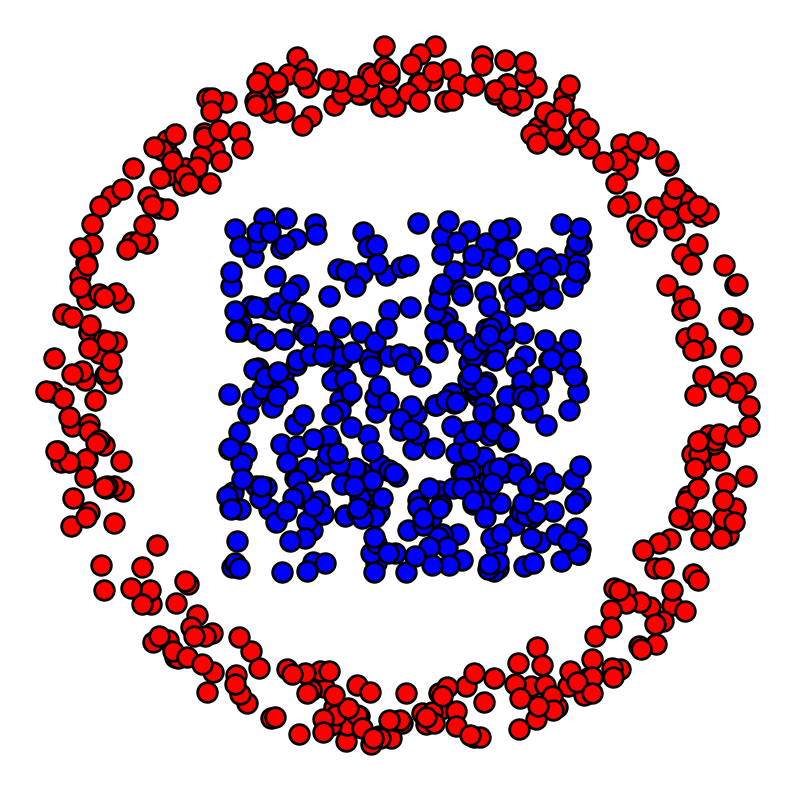

Recreate this plot in Python. (Note: this script raises an exception after producing the figure.)
from __future__ import division

import numpy as np

import matplotlib.pyplot as plt
import scipy as scp
import pylab as pyl

import warnings
warnings.filterwarnings('ignore')

%matplotlib inline
%load_ext autoreload
%autoreload 2

"""To compute distance matrix"""
def distmat(x,y):
    
    return np.sum(x**2,0)[:,None] + np.sum(y**2,0)[None,:] - 2*x.transpose().dot(y)

"""To Normalise a vector"""
normalize = lambda a: a/np.sum(a)

"""To Compute P"""
def GetP(u,K,v):
    return u*K*(v.T)

X = np.random.rand(100)
Y = np.random.rand(100)
s = np.argsort(X)
print("Indices de tri: \n", s)
print("Echantillon trié:\n", X[s])

N = [400,400]

d = 2

x = np.random.rand(2,N[0])-.5

theta = 2*np.pi*np.random.rand(1,N[1])
r = .8 + .2*np.random.rand(1,N[1])
y = np.vstack((np.cos(theta)*r,np.sin(theta)*r))

plotp = lambda x,col: plt.scatter(x[0,:], x[1,:], s=200, edgecolors="k", c=col, linewidths=2)

plt.figure(figsize=(10,10))

plotp(x, 'b')
plotp(y, 'r')

plt.axis("off")
plt.xlim(np.min(y[0,:])-.1,np.max(y[0,:])+.1)
plt.ylim(np.min(y[1,:])-.1,np.max(y[1,:])+.1)

plt.show()


C = distmat(x,y)

a = np.ones(N[0])/N[0]
b = np.ones(N[1])/N[1]

import computational_OT

epsilon = .01
K = np.exp(-C/epsilon)
u=np.ones(N[0])
v = np.ones(N[1])



SOptimizer=computational_OT.Sinkhorn(K,a,b,u,v,epsilon)
out=SOptimizer._update(maxiter=1000)
#
# Plot
plt.figure(figsize = (12,12))

plt.subplot(2,1,1),
plt.title("$||P1 -a||_1$")
plt.plot( np.asarray(out['error_a']), linewidth = 2)
plt.yscale( 'log')
plt.ylabel("Error in log scale")
plt.xlabel("Number of iterations")
plt.legend(["Sample size: "+str(i)+" and Epsilon="+str(epsilon) for i in N],loc="upper right")

plt.subplot(2,1,2)
plt.title("$||P^T 1 -b||_1$")
plt.plot( np.asarray(out['error_b']), linewidth = 2)
plt.yscale( 'log')
plt.ylabel("Error in log scale")
plt.xlabel("Number of iterations")
plt.legend(["Sample size: "+str(i)+" and Epsilon="+str(epsilon) for i in N],loc="upper right")
plt.show()

epsilon = .01
K = np.exp(-C/epsilon)
u=np.ones(N[0])
v = np.ones(N[1])


sinkhorn_run=200
SOptimizer=computational_OT.Sinkhorn(K,a,b,u,v,epsilon)

outS=SOptimizer._update(maxiter=sinkhorn_run)
count=sinkhorn_run
maxiteration=1000

outN=None
Su,Sv=u,v
while True :
    print("Checking at: ",count)
    basincheck=computational_OT.Newtonbasincheck(K,a,b,Su,Sv,epsilon)
    if  basincheck._Checkbasinofattraction():
        X = np.hstack( (outS['error_a'],outS['error_b']) )
        X = epsilon*np.log(X)
        NOptimizer= computational_OT.NewtonRaphson(X,K,a,b,epsilon)
        outN=NOptimizer._update(maxiter=10,debug=False)
        break

    else:
        outS=SOptimizer._update(maxiter=sinkhorn_run)
        Su,Sv=outS['error_a'],outS['error_b']
        count +=sinkhorn_run
        if count==maxiteration:
            X = np.hstack( (outS['error_a'],outS['error_b']) )
            X = epsilon*np.log(X)
            NOptimizer= computational_OT.NewtonRaphson(X,K,a,b,epsilon)
            outN=NOptimizer._update(maxiter=10,debug=False)
            break



# Plot
plt.figure(figsize = (12,12))

plt.subplot(2,1,1),
plt.title("$||P1 -a||_1$")
plt.plot( np.asarray(out['error_a']),label='Sinkhorn for $\epsilon=$' + str(epsilon), linewidth = 2)
plt.plot( np.asarray(outS['error_a']+outN['error_a']),label='Hybrid method for $\epsilon=$'+ str(epsilon), linewidth = 2)
plt.xlabel("Number of iterations")
plt.ylabel("Error in log-scale")
plt.legend()
plt.yscale( 'log')

plt.subplot(2,1,2)
plt.title("$||P^T 1 -b||_1$")
plt.plot( np.asarray(out['error_b']), label='Sinkhorn for $\epsilon=$' + str(epsilon), linewidth = 2)
plt.plot( np.asarray(outS['error_b']+outN['error_b']),label='Hybrid method for $\epsilon=$'+ str(epsilon), linewidth = 2)
plt.xlabel("Number of iterations")
plt.ylabel("Error in log-scale")
plt.legend()
plt.yscale( 'log')
plt.yscale( 'log')

plt.subplot(2,1,2)
plt.show()


P = np.dot(np.dot(np.diag(outS['u']),K),np.diag(outS['v']))
Q1 = np.sort(P, axis=0)
Q2 = np.sort(P, axis=1)

plt.hist( P.flatten(), 20)
plt.xscale( 'log')
plt.yscale( 'log')
plt.show()

plt.figure()
plt.imshow(P);
plt.figure()
plt.imshow(Q1);
plt.figure()
plt.imshow(Q2);

P_xx = np.dot(P, P.T)
P_yy = np.dot(P.T, P)
plt.figure()
plt.imshow( P_xx );
plt.figure()
plt.imshow( P_yy );
plt.show()

plt.figure()
plt.hist( P_xx.flatten(), 20, cumulative=True, density=True)
plt.xscale( 'log')
plt.ylim( (0,1) )
plt.show()
plt.hist( P_yy.flatten(), 20, cumulative=False)
plt.xscale( 'log')
plt.yscale( 'log')
plt.show()

from scipy.sparse import csr_matrix
from scipy.sparse.csgraph import reverse_cuthill_mckee

def invert_permutation(p):
    """Return an array s with which np.array_equal(arr[p][s], arr) is True.
    The array_like argument p must be some permutation of 0, 1, ..., len(p)-1.
    """
    p = np.asanyarray(p) # in case p is a tuple, etc.
    s = np.empty_like(p)
    s[p] = np.arange(p.size)
    return s

cut_offx=1e-7
cut_offy=1e-7
P_xx_   = P_xx*( P_xx > cut_offx)
P_xx_csr = csr_matrix(P_xx_)
perm_x = reverse_cuthill_mckee(P_xx_csr)
invp_x = invert_permutation(perm_x)

P_yy_ = P_yy*( P_yy > cut_offy)
P_yy_csr = csr_matrix(P_yy_)
perm_y = reverse_cuthill_mckee(P_yy_csr)
invp_y = invert_permutation(perm_y)

mesh = np.meshgrid( perm_x, perm_y )
P_ = P[mesh]
mesh = np.meshgrid( perm_x, perm_x )
P_xx_ = P_xx[mesh]
mesh = np.meshgrid( perm_y, perm_y )
P_yy_ = P_yy[mesh]

size=10
plt.figure( figsize=(size,size))
plt.imshow( P_xx_ );
plt.figure( figsize=(size,size))
plt.imshow( P_yy_ );
plt.figure( figsize=(size,size))
plt.imshow( P_ );
plt.figure( figsize=(size,size))
plt.imshow( P_xx );

u,s,v = np.linalg.svd(P)

plt.figure()
plt.title("Decay of singular values")
plt.plot(s)

from scipy.cluster.hierarchy import dendrogram, linkage
from matplotlib import pyplot as plt

print("Shape:")
print(x.shape)

Z = linkage(x.T, 'centroid')
fig = plt.figure(figsize=(25, 10))
dn = dendrogram(Z)

W = np.array( Z, dtype=int)
#print(W)

count = x.shape[1]
clusters = [ [i] for i in range(count) ]
for merge in W:
    i,j,k,l = merge
    new_cluster = clusters[i] + clusters[j]
    clusters.append( new_cluster )
    
p1 = np.array( clusters[-1] )
print(p1.shape)

from scipy.cluster.hierarchy import dendrogram, linkage
from matplotlib import pyplot as plt

print("Shape:")
print(x.shape)

Z = linkage(y.T, 'centroid')
fig = plt.figure(figsize=(25, 10))
dn = dendrogram(Z)

W = np.array( Z, dtype=int)
#print(W)

count = x.shape[1]
clusters = [ [i] for i in range(count) ]
for merge in W:
    i,j,k,l = merge
    new_cluster = clusters[i] + clusters[j]
    clusters.append( new_cluster )
    
p2 = np.array( clusters[-1] )
print(p2.shape)

clustered_P = np.empty_like(P)
clustered_P[np.arange(p1.size)] = P[p1]
clustered_P = clustered_P.T
clustered_P[np.arange(p2.size)] = clustered_P[p2]
clustered_P = clustered_P.T

plt.figure()
plt.imshow(clustered_P);

clustered_P_xx = np.dot( clustered_P, clustered_P.T )
clustered_P_yy = np.dot( clustered_P.T, clustered_P )
plt.figure()
plt.imshow( clustered_P_xx );
plt.figure()
plt.imshow( clustered_P_yy );

from scipy.cluster.hierarchy import dendrogram, linkage
from matplotlib import pyplot as plt

print("Shape:")
print( P_xx.shape)

Z = linkage(P_xx, 'complete')
fig = plt.figure(figsize=(25, 10))
dn = dendrogram(Z)

W = np.array( Z, dtype=int)

count = x.shape[1]
clusters = [ [i] for i in range(count) ]
for merge in W:
    i,j,k,l = merge
    new_cluster = clusters[i] + clusters[j]
    clusters.append( new_cluster )
    
p1 = np.array( clusters[-1] )
print(p1.shape)

from scipy.cluster.hierarchy import dendrogram, linkage
from matplotlib import pyplot as plt

print("Shape:")
print(y.shape)

Z = linkage(P_yy, 'complete')
fig = plt.figure(figsize=(25, 10))
dn = dendrogram(Z)

W = np.array( Z, dtype=int)
#print(W)

count = x.shape[1]
clusters = [ [i] for i in range(count) ]
for merge in W:
    i,j,k,l = merge
    new_cluster = clusters[i] + clusters[j]
    clusters.append( new_cluster )
    
p2 = np.array( clusters[-1] )
print(p2.shape)

clustered_P = np.empty_like(P)
clustered_P[np.arange(p1.size)] = P[p1]
clustered_P = clustered_P.T
clustered_P[np.arange(p2.size)] = clustered_P[p2]
clustered_P = clustered_P.T

plt.figure()
plt.imshow(clustered_P);

clustered_P_xx = np.dot( clustered_P, clustered_P.T )
clustered_P_yy = np.dot( clustered_P.T, clustered_P )
plt.figure()
plt.imshow( clustered_P_xx );
plt.figure()
plt.imshow( clustered_P_yy );